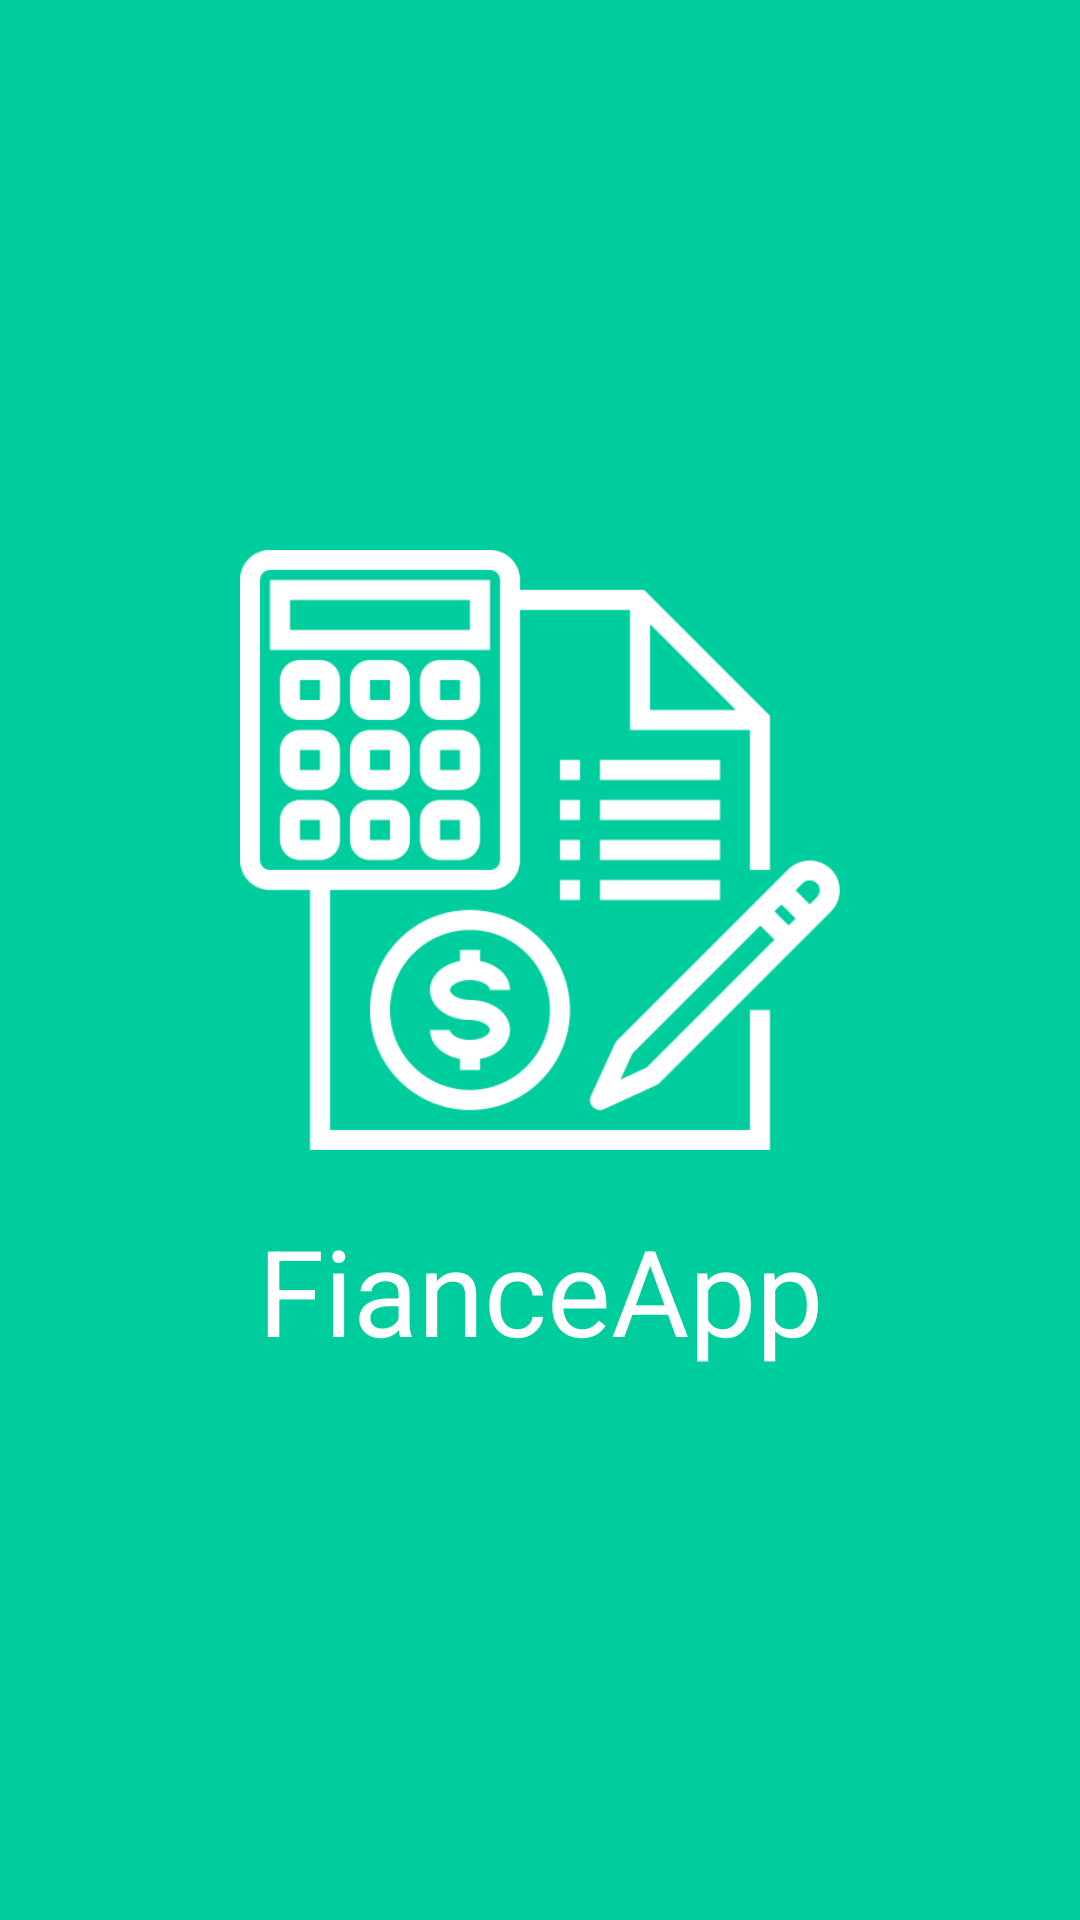

This screen was rendered from an Android layout file. Write that file and the resources it references.
<!-- AndroidManifest.xml: application theme Theme.FinanceApphacksprint -->
<!-- res/layout/activity_splash.xml -->
<?xml version="1.0" encoding="utf-8"?>
<LinearLayout xmlns:android="http://schemas.android.com/apk/res/android"
    xmlns:tools="http://schemas.android.com/tools"
    android:layout_width="match_parent"
    android:layout_height="match_parent"
    android:orientation="vertical"
    android:gravity="center"
    tools:context=".MainActivity"
    android:background="@color/ic_launcher_background"
    android:id="@+id/spalshscreen">

    <ImageView
        android:layout_width="200dp"
        android:layout_height="200dp"
        android:src="@drawable/accounting"/>


    <TextView
        android:layout_marginTop="20dp"
        android:layout_width="match_parent"
        android:layout_height="wrap_content"
        android:text="FianceApp"
        android:textAlignment="center"
        android:textColor="@color/white"
        android:textSize="40sp"/>
</LinearLayout>
<!-- resources referenced by this layout -->
<resources>
  <color name="ic_launcher_background">#00CD9D</color>
  <color name="white">#FFFFFFFF</color>
  <!-- drawable accounting: png bitmap (drawable, 20618 bytes) -->
  <style name="Theme.FinanceApphacksprint" parent="Base.Theme.FinanceApphacksprint" />
  <style name="Base.Theme.FinanceApphacksprint" parent="Theme.Material3.DayNight.NoActionBar">
          
          
      </style>
</resources>
